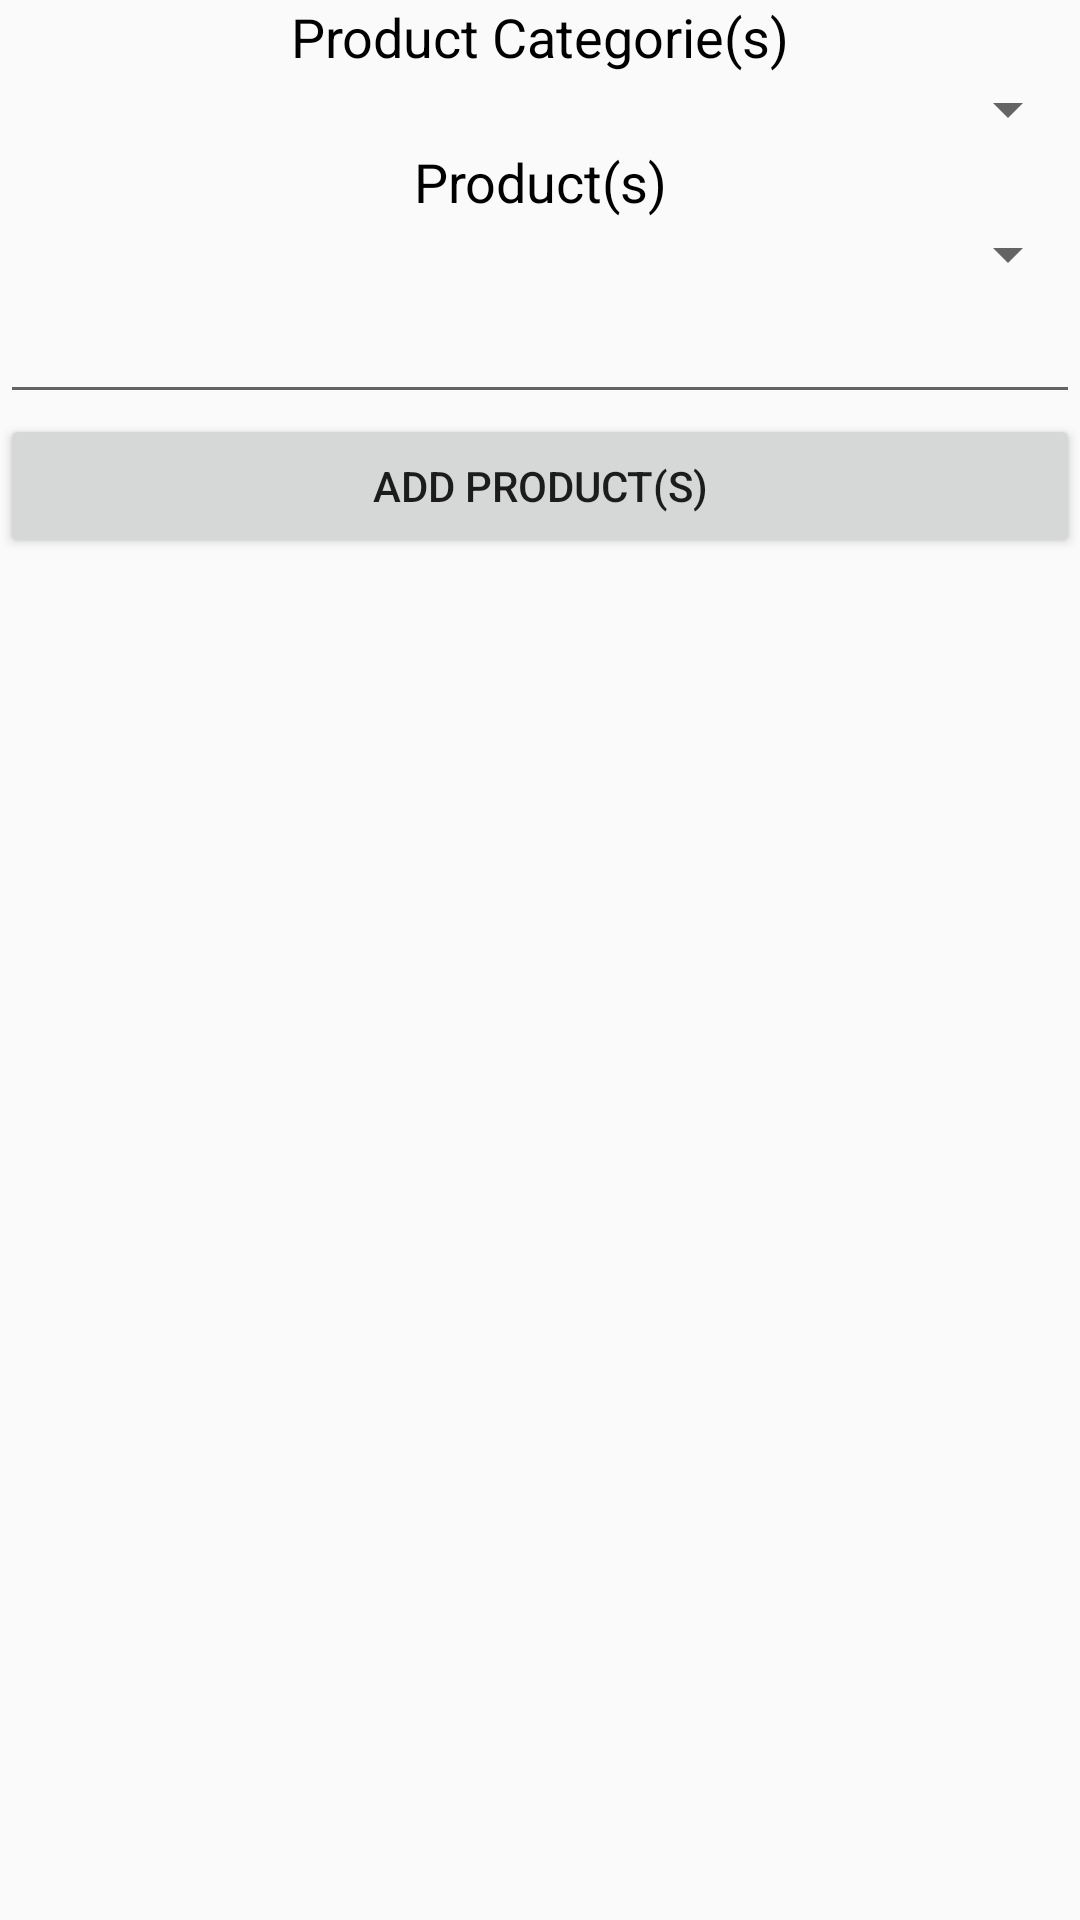

The Android layout XML behind this screen, and the referenced resources:
<!-- AndroidManifest.xml: application theme AppTheme -->
<!-- res/layout/fragment_add.xml -->
<FrameLayout xmlns:android="http://schemas.android.com/apk/res/android"
    xmlns:tools="http://schemas.android.com/tools"
    android:layout_width="match_parent"
    android:layout_height="match_parent"
    tools:context="com.example.minh.inoxia.AddFragment">


    <LinearLayout
        android:orientation="vertical"
        android:layout_width="match_parent"
        android:layout_height="match_parent">

        <TextView
            android:text="@string/category"
            android:layout_width="match_parent"
            android:layout_height="wrap_content"
            android:id="@+id/txtCategory"
            android:textAlignment="center"
            android:textSize="18sp"
            android:textColor="@android:color/black" />

        <Spinner
            android:layout_width="match_parent"
            android:layout_height="wrap_content"
            android:id="@+id/spinnerCategory" />

        <TextView
            android:text="@string/product"
            android:layout_width="match_parent"
            android:layout_height="wrap_content"
            android:id="@+id/txtProduct"
            android:textAlignment="center"
            android:textColor="@android:color/black"
            android:textSize="18sp" />

        <Spinner
            android:layout_width="match_parent"
            android:layout_height="wrap_content"
            android:id="@+id/spinnerProduct" />

        <EditText
            android:layout_width="match_parent"
            android:layout_height="wrap_content"
            android:inputType="number"
            android:ems="10"
            android:id="@+id/editTextNumber"
            android:textAlignment="center"
            android:numeric="integer" />

        <Button
            android:text="@string/add"
            android:layout_width="match_parent"
            android:layout_height="wrap_content"
            android:id="@+id/boutAdd" />
    </LinearLayout>
</FrameLayout>
<!-- resources referenced by this layout -->
<resources>
  <string name="add">Add product(s)</string>
  <string name="category">Product Categorie(s)</string>
  <string name="product">Product(s)</string>
  <style name="AppTheme" parent="Theme.AppCompat.Light.DarkActionBar">
          
          <item name="colorPrimary">#FFFFFF</item>
          <item name="colorPrimaryDark">@android:color/holo_orange_dark</item>
          <item name="colorAccent">#000000</item>
      </style>
</resources>
